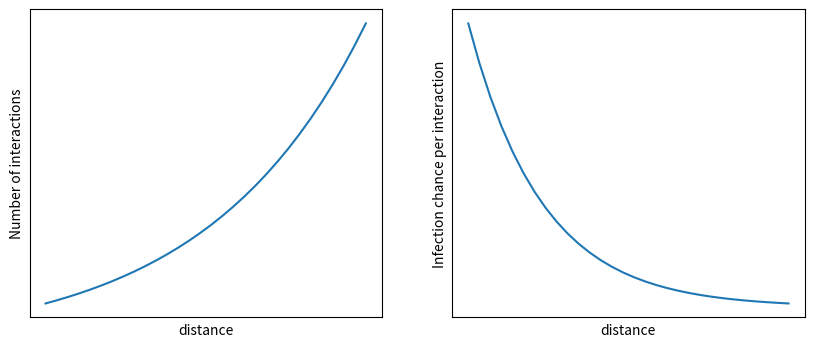

This chart was generated by the following Python code:
import matplotlib.pyplot as plt
import numpy as np
from matplotlib.axes import Axes


def exponential(a: float, b: float):
    def wrapper(xs):
        return a * np.exp(b * xs)

    return wrapper


def exponential_sketch(ax, a, b, xlabel, ylabel):
    ax.plot(xs, exponential(a, b)(xs))
    ax.set_xlabel(xlabel)
    ax.set_ylabel(ylabel)
    ax.tick_params(
        bottom=False, labelbottom=False, right=False, left=False, labelleft=False
    )


def interaction(ax: Axes):
    return exponential_sketch(ax, 10, 0.7, "distance", "Number of interactions")


def probability(ax: Axes):
    return exponential_sketch(
        ax, 0.088, -1.5, "distance", "Infection chance per interaction"
    )


xs = np.arange(0, 3, 0.1)
fig, axs = plt.subplots(1, 2)
fig.set_size_inches(10, 4)

interaction(axs[0])
probability(axs[1])
plt.show()
